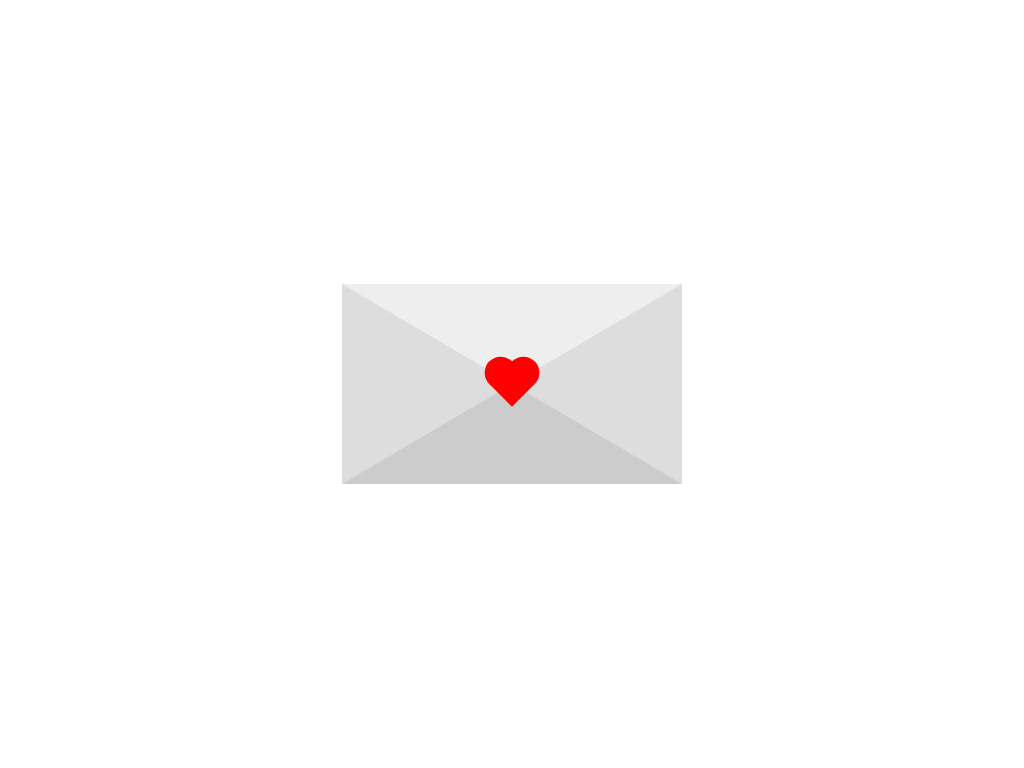

Write a web page that renders exactly this picture using CSS.

<!-- file: index.html -->
<!DOCTYPE html>
<html lang="en">
<head>
    <meta charset="UTF-8">
    <meta name="viewport" content="width=device-width, initial-scale=1.0">
    <link rel="stylesheet" href="./style.css">
    <title>Envelope with Heart</title>
</head>
<body>
    <div class="card">
        <div class="heart"></div>
    </div>
</body>
</html>

/* file: style.css */
body {
    padding: 0;
    margin: 0;
    height: 100vh;
    display: flex;
    justify-content: center;
    align-items: center;
}

.card {
    width: 0;
    height: 0;
    border-top: 100px solid #eee;
    border-right: 170px solid #ddd;
    border-bottom: 100px solid #ccc;
    border-left: 170px solid #ddd;
}

.heart {
    width: 32px;
    height: 32px;
    background: red;
    transform: translate(-50%, -50%) rotate(45deg);
    animation: heart-beat 1.4s linear infinite;
    cursor: pointer;
}

.heart:before {
    content: '';
    position: absolute;
    top: 0;
    left: 0;
    width: 100%;
    height: 100%;
    background: red;
    transform: translateY(-50%);
    border-radius: 50%;
}

.heart:after {
    content: '';
    position: absolute;
    top: 0;
    left: 0;
    width: 100%;
    height: 100%;
    background: red;
    transform: translateX(-50%);
    border-radius: 50%;
}

@keyframes heart-beat {
    0% {
        transform: translate(-50%, -50%) rotate(45deg) scale(1);
    }

    25% {
        transform: translate(-50%, -50%) rotate(45deg) scale(1);
    }

    30% {
        transform: translate(-50%, -50%) rotate(45deg) scale(1.4);
    }

    50% {
        transform: translate(-50%, -50%) rotate(45deg) scale(1.2);
    }

    75% {
        transform: translate(-50%, -50%) rotate(45deg) scale(1.4);
    }

    100% {
        transform: translate(-50%, -50%) rotate(45deg) scale(1);
    }
}
